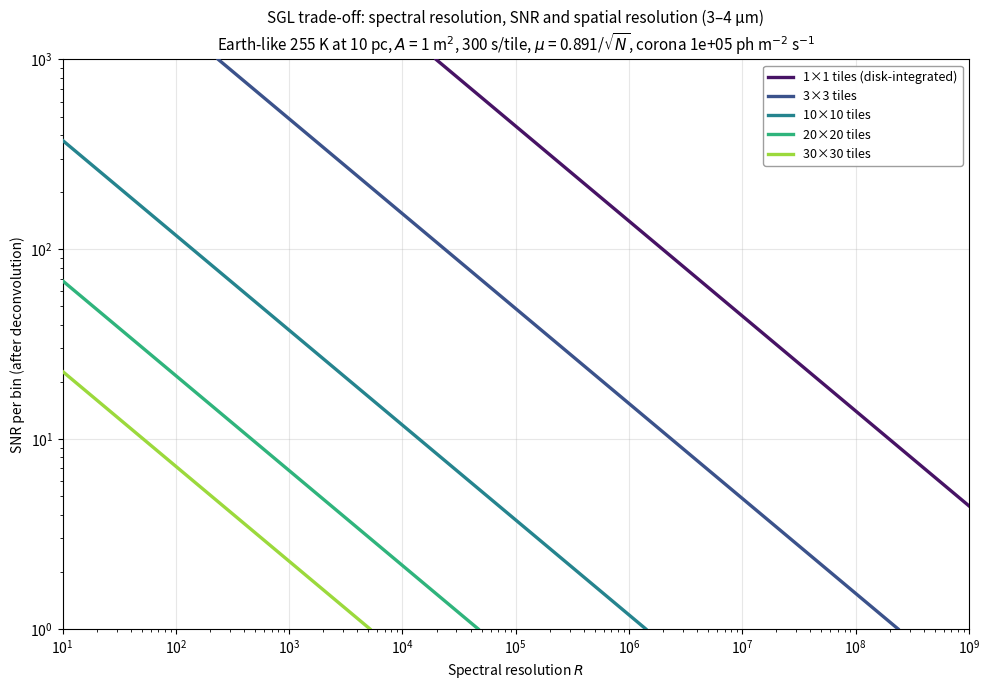

The matplotlib source for this figure: (Note: this script raises an exception after producing the figure.)
"""Spectral resolution vs SNR vs spatial resolution (number of image tiles) for the SGL, 3-4 um thermal.
Same model and parameters as the SGL curve in final_heatmap_ch4.py:
  n_p = Phi(3-4 um) * G(lam) * A * t / N      planet photons per tile (point-source gain)
  n_c = corona_flux * A * t                   corona photons per tile pointing
  mu  = 0.891 / sqrt(N)                       deconvolution penalty on SNR
  R   = (lam / W) * n_p / (S / mu)^2 * n_p / (n_p + n_c)"""
import os, numpy as np, matplotlib; matplotlib.use('Agg')
import matplotlib.pyplot as plt
from scipy.integrate import quad

OUT = os.path.expanduser('~/orcd/pool/sgl_science_case/eps_sys_red_noise')
WL0, WL1 = 3, 4
h, c, kB, pc, R_earth = 6.62607015e-34, 2.99792458e8, 1.380649e-23, 3.08568e16, 6.371e6
T_PLANET, EMIS, R_G = 255.0, 0.95, 2953.25
LAM, W_BAND = 3.5e-6, (WL1 - WL0) * 1e-6
A_TEL, T_TILE, CORONA_FLUX, D_PC = 1.0, 300.0, 1e5, 10.0
G_SGL = 4 * np.pi**2 * R_G / LAM
B_phot = lambda l: 2 * c / l**4 / np.expm1(h * c / (l * kB * T_PLANET))
PHI = EMIS * np.pi * quad(B_phot, WL0 * 1e-6, WL1 * 1e-6)[0] * (R_earth / (D_PC * pc))**2
S = np.logspace(0, 3, 400)

def sgl_R(n_side):
    N = n_side**2
    n_p = PHI * G_SGL * A_TEL * T_TILE / N
    n_c = CORONA_FLUX * A_TEL * T_TILE
    mu = 0.891 / np.sqrt(N)
    return (LAM / W_BAND) * n_p / (S / mu)**2 * n_p / (n_p + n_c), n_p, n_c

fig, ax = plt.subplots(figsize=(10, 7))

N_SIDES = [1, 3, 10, 20, 30]   # 100x100 gives R < 10 at SNR >= 1 (off the plot)
cols = plt.cm.viridis(np.linspace(0.05, 0.85, len(N_SIDES)))
for n_side, col in zip(N_SIDES, cols):
    R, n_p, n_c = sgl_R(n_side)
    lab = f'{n_side}×{n_side} tiles' + (' (disk-integrated)' if n_side == 1 else '')
    ax.plot(R, S, c=col, lw=2.4, zorder=4, label=lab)
    print(f'{n_side}x{n_side}: n_p/tile = {n_p:.3g}, n_c = {n_c:.3g}, R(SNR=10) = {np.interp(10, S, R):.3g}')

ax.set_xscale('log'); ax.set_yscale('log')
ax.set_xlim(10, 1e9); ax.set_ylim(1, 1e3)
ax.set_xlabel('Spectral resolution $R$'); ax.set_ylabel('SNR per bin (after deconvolution)')
ax.grid(True, which='major', alpha=0.3)
ax.set_title(f'SGL trade-off: spectral resolution, SNR and spatial resolution ({WL0}–{WL1} µm)\n'
             rf'Earth-like 255 K at {D_PC:g} pc, $A$ = {A_TEL:g} m$^2$, {T_TILE:g} s/tile, '
             rf'$\mu$ = 0.891/$\sqrt{{N}}$, corona {CORONA_FLUX:.0e} ph m$^{{-2}}$ s$^{{-1}}$', fontsize=11)
ax.legend(loc='upper right', frameon=True, framealpha=0.95, edgecolor='0.6', fontsize=9)
plt.tight_layout()
for ext in ('png', 'pdf'):
    fig.savefig(f'{OUT}/sgl_tradeoff_tiles_3-4um.{ext}', dpi=200)
